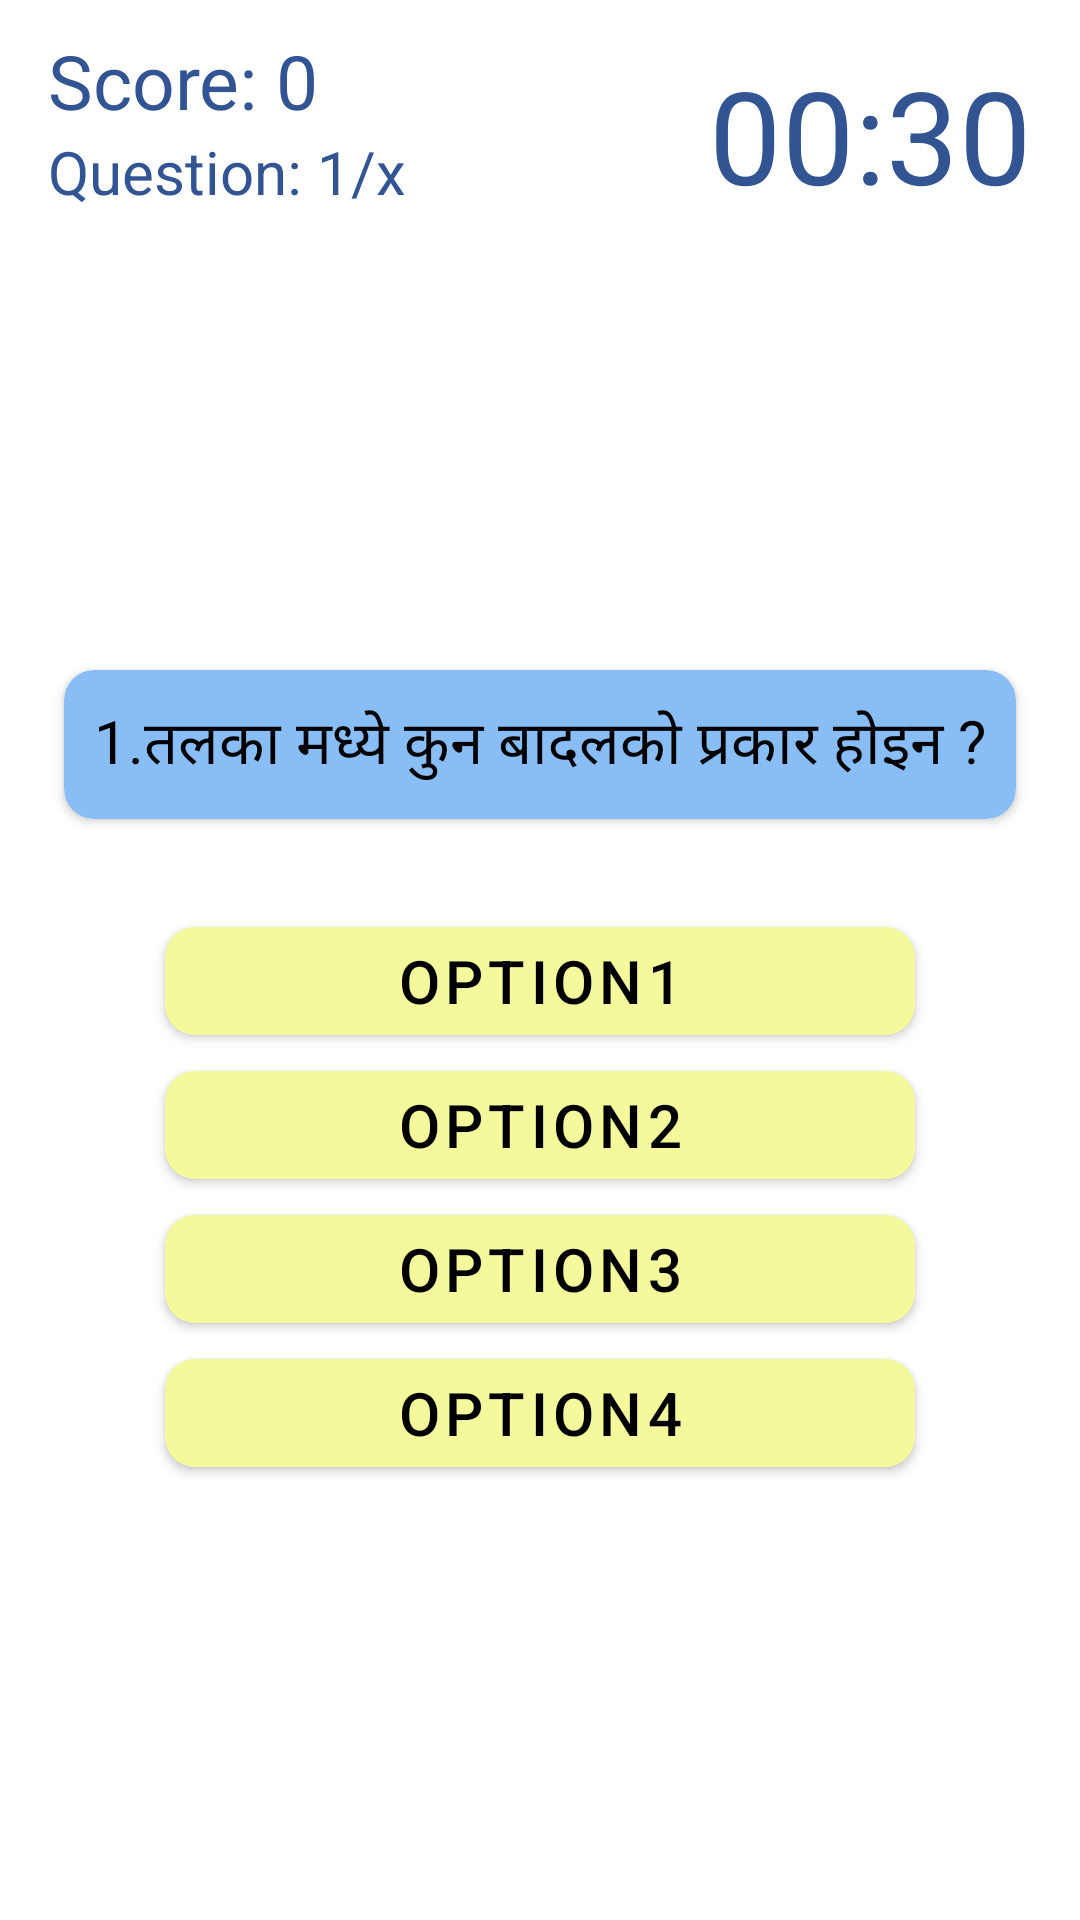

Layout XML and referenced resources for this Android screen:
<!-- AndroidManifest.xml: application theme AppTheme -->
<!-- res/layout/activity_rapid.xml -->
<?xml version="1.0" encoding="utf-8"?>
<RelativeLayout xmlns:android="http://schemas.android.com/apk/res/android"
    xmlns:app="http://schemas.android.com/apk/res-auto"
    xmlns:tools="http://schemas.android.com/tools"
    android:layout_width="match_parent"
    android:layout_height="match_parent"
    tools:context=".view.activity.RapidActivity">


    <TextView
        android:id="@+id/score"
        android:layout_width="wrap_content"
        android:layout_height="wrap_content"
        android:layout_marginLeft="16dp"
        android:layout_marginTop="10dp"
        android:freezesText="true"
        android:text="Score: 0"
        android:textColor="@color/blue"
        android:textSize="25dp" />


    <TextView
        android:id="@+id/question_number"
        android:layout_width="wrap_content"
        android:layout_height="wrap_content"
        android:layout_below="@+id/score"
        android:layout_marginLeft="16dp"
        android:freezesText="true"
        android:text="Question: 1/x"
        android:textColor="@color/blue"
        android:textSize="20dp" />

    <TextView
        android:id="@+id/tv_countdown"
        android:layout_width="wrap_content"
        android:layout_height="wrap_content"
        android:layout_alignParentEnd="true"
        android:layout_marginRight="16dp"
        android:layout_marginTop="16dp"
        android:freezesText="true"
        android:text="00:30"
        android:textColor="@color/blue"
        android:textSize="43dp"

        android:layout_alignParentRight="true" />





    <androidx.cardview.widget.CardView

        android:layout_width="wrap_content"
        android:layout_height="wrap_content"
        android:id="@+id/card"
        android:layout_below="@+id/tv_countdown"
        android:layout_marginTop="150dp"
        android:layout_centerHorizontal="true"
        app:cardCornerRadius="10dp"
        android:backgroundTint="@color/bluishi"
        android:layout_marginBottom="10dp"
        android:padding="10dp"
        >

        <TextView
            android:id="@+id/question_text"
            android:layout_width="match_parent"
            android:layout_height="wrap_content"
            android:layout_above="@+id/radio_group"
            android:layout_centerHorizontal="true"
            android:padding="10dp"
            android:freezesText="true"
            android:text="1.तलका मध्ये कुन बादलको प्रकार होइन ?"
            android:textColor="@color/black"
            android:textSize="20dp" />

    </androidx.cardview.widget.CardView>





    <com.google.android.material.button.MaterialButton
        android:id="@+id/btn1"
        android:layout_below="@id/card"
        android:layout_width="250dp"
        android:layout_height="wrap_content"
        android:freezesText="true"
        android:layout_centerHorizontal="true"
        android:text="option1"
        android:textSize="20dp"
        android:textColor="@color/black"
        android:layout_marginTop="20dp"
        app:backgroundTint="@color/yellowish"
        app:cornerRadius="10dp"
        />

    <com.google.android.material.button.MaterialButton
        android:id="@+id/btn2"
        android:layout_below="@id/btn1"
        android:layout_width="250dp"
        android:layout_centerHorizontal="true"
        android:layout_height="wrap_content"
        android:freezesText="true"
        android:text="option2"
        android:textSize="20dp"
        android:textColor="@color/black"
        app:backgroundTint="@color/yellowish"
        app:cornerRadius="10dp"
        />

    <com.google.android.material.button.MaterialButton
        android:id="@+id/btn3"
        android:layout_below="@+id/btn2"
        android:layout_centerHorizontal="true"
        android:layout_width="250dp"
        android:layout_height="wrap_content"
        android:freezesText="true"
        android:text="option3"
        android:textSize="20dp"
        android:textColor="@color/black"
        app:backgroundTint="@color/yellowish"
        app:cornerRadius="10dp"
        />

    <com.google.android.material.button.MaterialButton
        android:id="@+id/btn4"
        android:layout_below="@+id/btn3"
        android:layout_width="250dp"
        android:layout_centerHorizontal="true"
        android:layout_height="wrap_content"
        android:freezesText="true"
        android:text="option4"
        android:textSize="20dp"
        android:textColor="@color/black"
        app:backgroundTint="@color/yellowish"
        app:cornerRadius="10dp"
        />
</RelativeLayout>
<!-- resources referenced by this layout -->
<resources>
  <color name="black">#000</color>
  <color name="blue">#325493</color>
  <color name="bluishi">#88bef5</color>
  <color name="yellowish">#f4fa9c</color>
  <style name="AppTheme" parent="Theme.MaterialComponents.Light.NoActionBar">
          
          <item name="colorPrimary">@color/colorPrimary</item>
          <item name="colorPrimaryDark">@color/colorPrimaryDark</item>
          <item name="colorAccent">@color/colorAccent</item>
      </style>
  <color name="colorPrimary">#6200EE</color>
  <color name="colorPrimaryDark">#3700B3</color>
  <color name="colorAccent">#03DAC5</color>
</resources>
